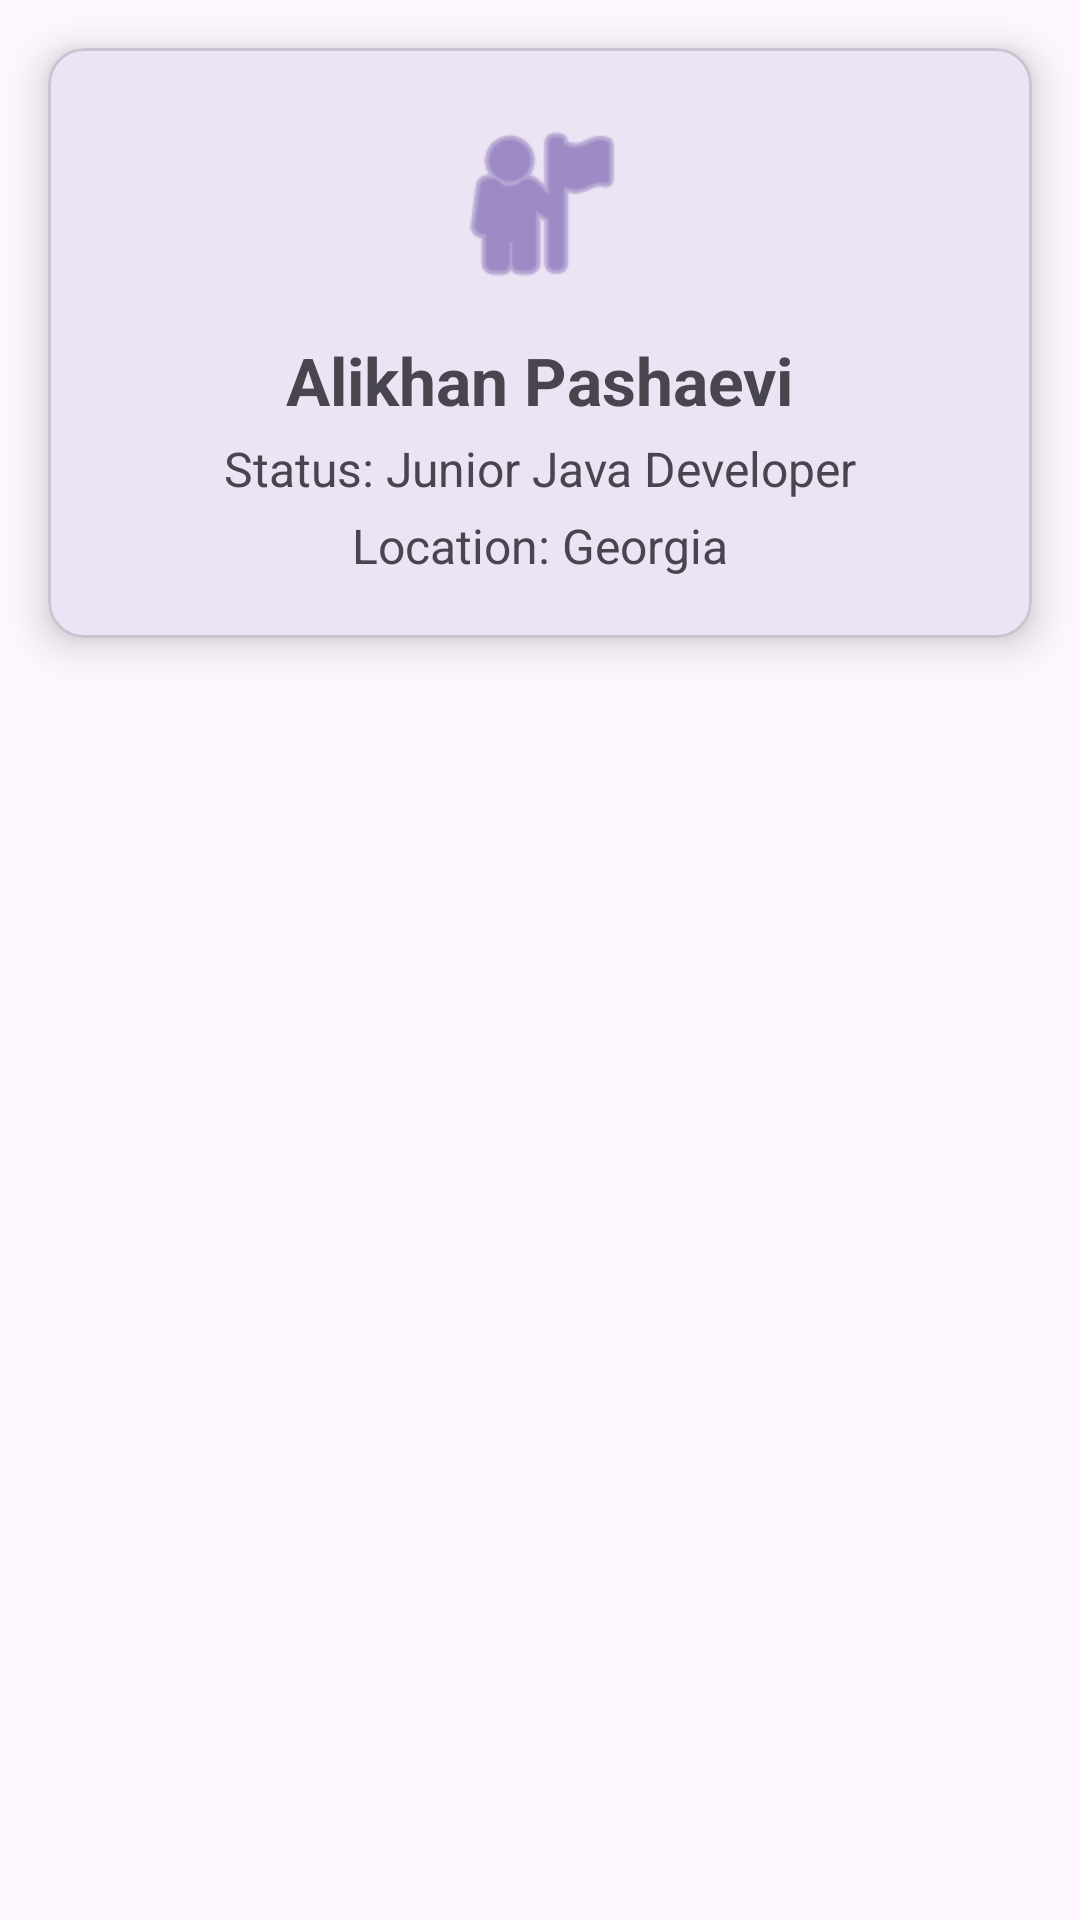

Layout XML and referenced resources for this Android screen:
<!-- AndroidManifest.xml: application theme Theme.FinancialPortfolioAP -->
<!-- res/layout/fragment_profile.xml -->
<?xml version="1.0" encoding="utf-8"?>
<androidx.constraintlayout.widget.ConstraintLayout xmlns:android="http://schemas.android.com/apk/res/android"
    xmlns:app="http://schemas.android.com/apk/res-auto"
    xmlns:tools="http://schemas.android.com/tools"
    android:layout_width="match_parent"
    android:layout_height="match_parent"
    tools:context=".ProfileFragment">

    <com.google.android.material.card.MaterialCardView
        android:id="@+id/ap_vi_cv_user_card"
        android:layout_width="match_parent"
        android:layout_height="wrap_content"
        android:layout_margin="16dp"
        app:cardCornerRadius="12dp"
        app:cardElevation="8dp"
        app:layout_constraintTop_toTopOf="parent"
        app:layout_constraintStart_toStartOf="parent"
        app:layout_constraintEnd_toEndOf="parent">

        <LinearLayout
            android:id="@+id/ap_vi_ll_profile_wrapper"
            android:layout_width="match_parent"
            android:layout_height="wrap_content"
            android:orientation="vertical"
            android:padding="20dp"
            android:gravity="center">

            <ImageView
                android:id="@+id/ap_vi_iv_user_icon"
                android:layout_width="64dp"
                android:layout_height="64dp"
                android:src="@android:drawable/ic_menu_myplaces"
                app:tint="?attr/colorPrimary" />

            <TextView
                    android:id="@+id/ap_vi_tv_name"
                    android:layout_width="wrap_content"
                    android:layout_height="wrap_content"
                    android:layout_marginTop="12dp"
                    android:text="@string/ap_vi_user_name"
                    android:textSize="22sp"
                    android:textStyle="bold"/>

            <TextView
                android:id="@+id/ap_vi_tv_status"
                android:layout_width="wrap_content"
                android:layout_height="wrap_content"
                android:layout_marginTop="4dp"
                android:text="Status: Junior Java Developer"
                android:textSize="16sp" />

            <TextView
                android:id="@+id/ap_vi_tv_location"
                android:layout_width="wrap_content"
                android:layout_height="wrap_content"
                android:layout_marginTop="4dp"
                android:text="Location: Georgia"
                android:textSize="16sp" />

        </LinearLayout>
    </com.google.android.material.card.MaterialCardView>

</androidx.constraintlayout.widget.ConstraintLayout>
<!-- resources referenced by this layout -->
<resources>
  <string name="ap_vi_user_name">Alikhan Pashaevi</string>
  <style name="Theme.FinancialPortfolioAP" parent="Base.Theme.FinancialPortfolioAP" />
  <style name="Base.Theme.FinancialPortfolioAP" parent="Theme.Material3.DayNight.NoActionBar">
          
          
      </style>
</resources>
